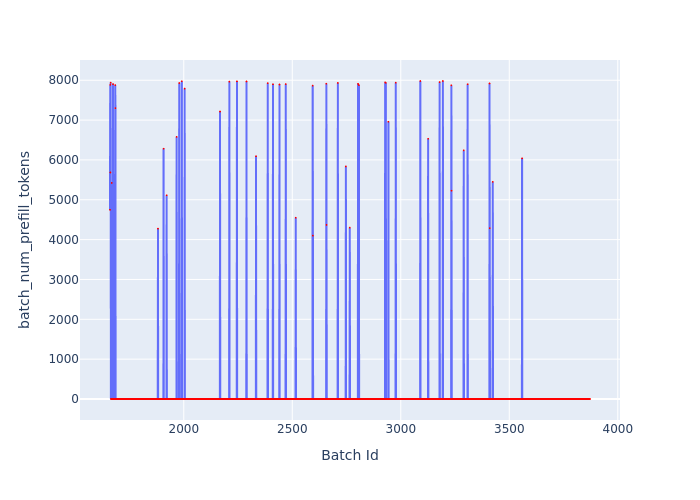

The table this chart was drawn from, first rows:
Batch Id, batch_num_prefill_tokens
1660, 4748
1661, 7884
1662, 5685
1663, 7940
1664, 0
1665, 0
1666, 0
1667, 0
1668, 5423
1669, 0
1670, 0
1671, 0
1672, 0
1673, 0
1674, 7904
1675, 0
1676, 0
1677, 0
1678, 0
1679, 0
1680, 0
1681, 0
1682, 0
1683, 0
1684, 7879
1685, 7300
1686, 0
1687, 0
1688, 0
1689, 0
1690, 0
1691, 0
1692, 0
1693, 0
1694, 0
1695, 0
1696, 0
1697, 0
1698, 0
1699, 0
1700, 0
1701, 0
1702, 0
1703, 0
1704, 0
1705, 0
1706, 0
1707, 0
1708, 0
1709, 0
1710, 0
1711, 0
1712, 0
1713, 0
1714, 0
1715, 0
1716, 0
1717, 0
1718, 0
1719, 0
... 2,153 more rows
